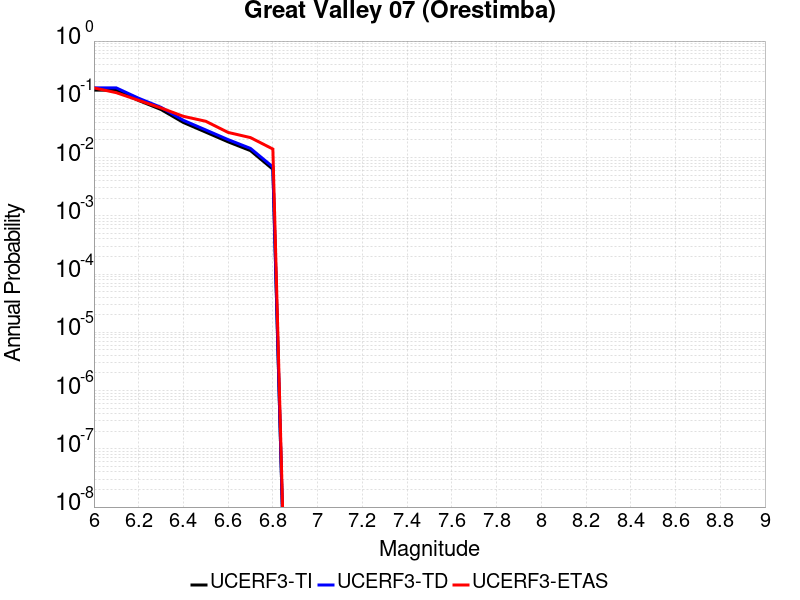

Data behind this chart, as committed beside it:
Magnitude, UCERF3-TI Prob, UCERF3-TD Prob, UCERF3-ETAS Prob
6.0, 0.1435, 0.157, 0.157
6.1, 0.1435, 0.157, 0.13
6.2, 0.09548, 0.1042, 0.096
6.3, 0.06679, 0.07284, 0.071
6.4, 0.03998, 0.04357, 0.051
6.5, 0.02731, 0.02978, 0.042
6.6, 0.01861, 0.02031, 0.027
6.7, 0.01315, 0.01436, 0.022
6.8, 0.006302, 0.006898, 0.014
